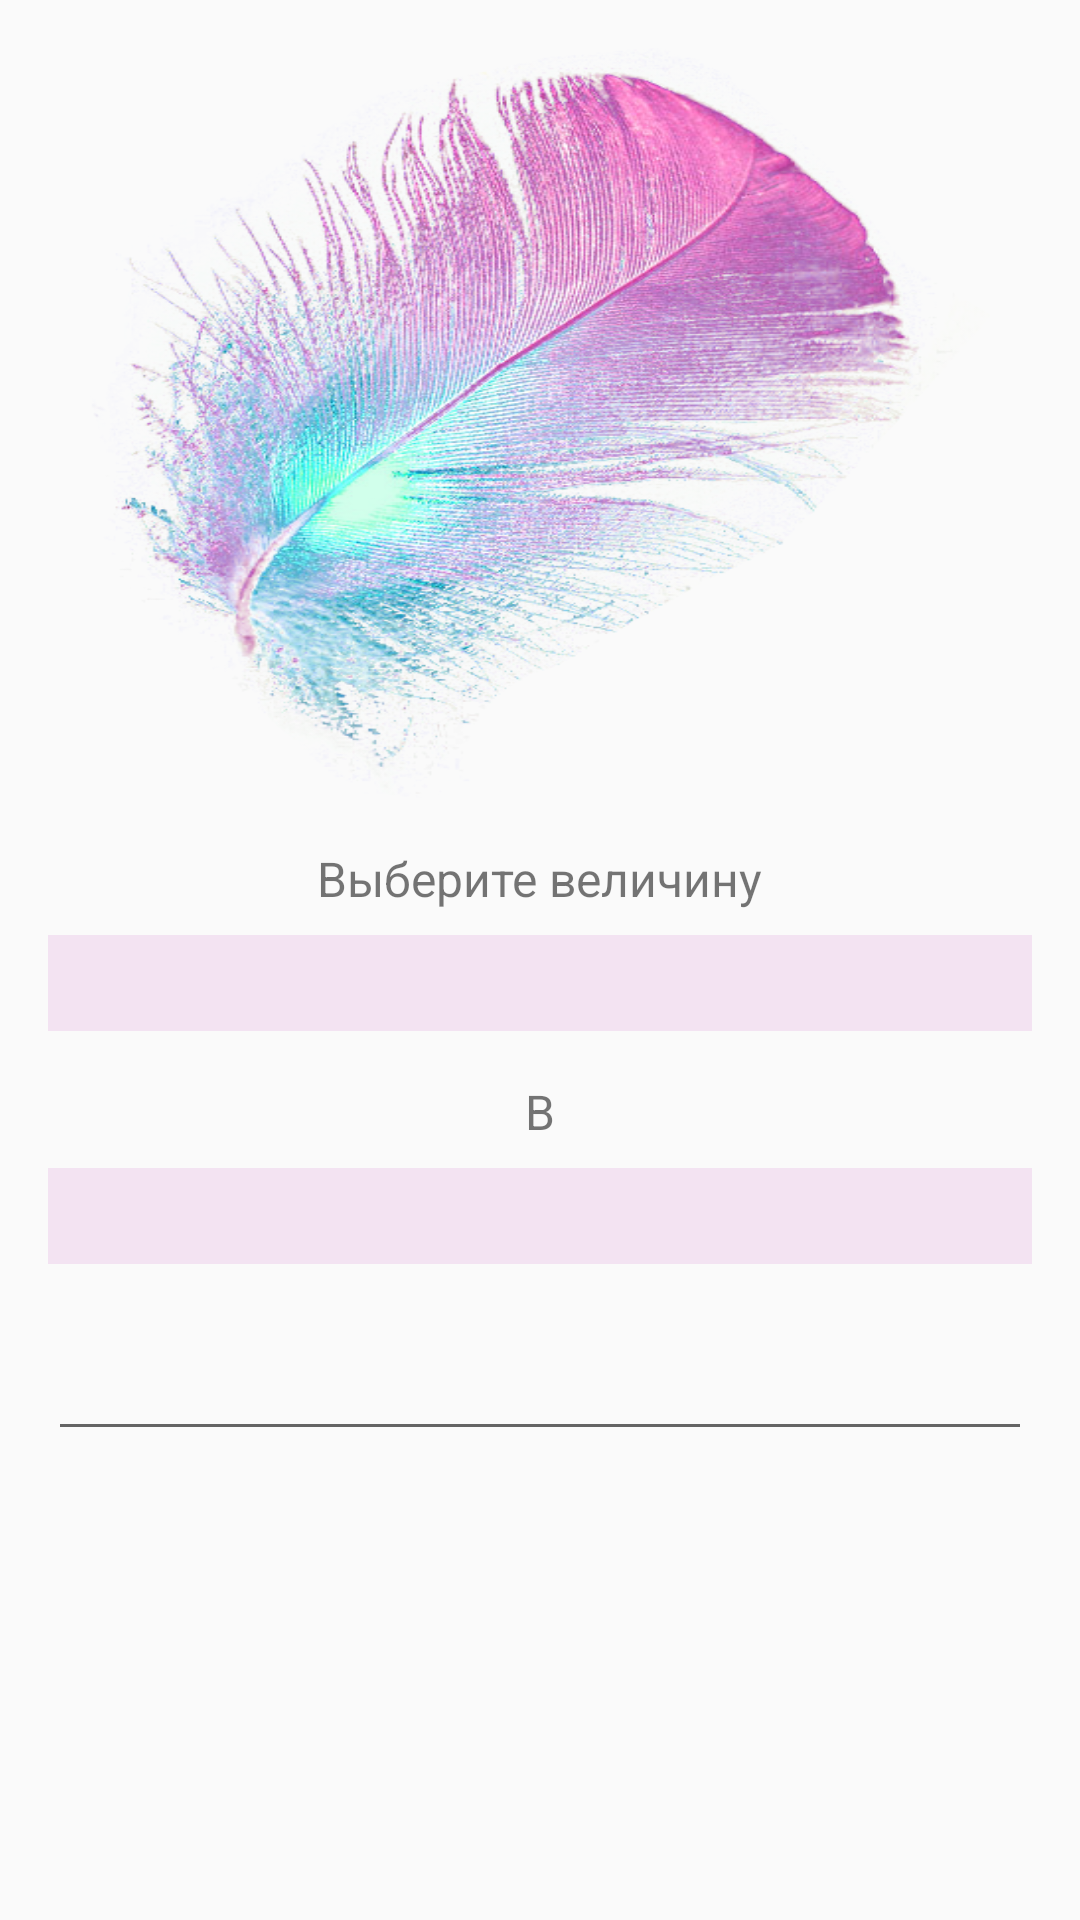

Reconstruct the res/layout file that produces this screen, plus the resources it refers to.
<!-- AndroidManifest.xml: application theme Theme.SpinnerHome -->
<!-- res/layout/fragment_first.xml -->
<?xml version="1.0" encoding="utf-8"?>
<androidx.constraintlayout.widget.ConstraintLayout xmlns:android="http://schemas.android.com/apk/res/android"
    xmlns:app="http://schemas.android.com/apk/res-auto"
    xmlns:tools="http://schemas.android.com/tools"
    android:layout_width="match_parent"
    android:layout_height="match_parent"
    tools:context=".ui.firstFragment.FirstFragment">

    <ImageView
        android:id="@+id/iconSp"
        android:layout_width="300dp"
        android:layout_height="250dp"
        android:layout_marginTop="@dimen/_16dp"
        android:background="@drawable/png_icon"
        app:layout_constraintEnd_toEndOf="parent"
        app:layout_constraintStart_toStartOf="parent"
        app:layout_constraintTop_toTopOf="parent" />

    <TextView
        android:id="@+id/tvSpOne"
        android:layout_width="wrap_content"
        android:layout_height="wrap_content"
        android:layout_marginTop="@dimen/_16dp"
        android:text="@string/save"
        android:textSize="@dimen/_16sp"
        app:layout_constraintEnd_toEndOf="parent"
        app:layout_constraintStart_toStartOf="parent"
        app:layout_constraintTop_toBottomOf="@id/iconSp" />

    <Spinner
        android:id="@+id/spinnerOne"
        android:layout_width="match_parent"
        android:layout_height="wrap_content"
        android:layout_marginStart="@dimen/_16dp"
        android:layout_marginTop="@dimen/_8dp"
        android:layout_marginEnd="@dimen/_16dp"
        android:background="@color/pink"
        android:padding="@dimen/_16dp"
        app:layout_constraintTop_toBottomOf="@id/tvSpOne" />

    <TextView
        android:id="@+id/tvSpTwo"
        android:layout_width="wrap_content"
        android:layout_height="wrap_content"
        android:layout_marginTop="@dimen/_16dp"
        android:text="@string/v"
        android:textSize="@dimen/_16sp"
        app:layout_constraintEnd_toEndOf="parent"
        app:layout_constraintStart_toStartOf="parent"
        app:layout_constraintTop_toBottomOf="@id/spinnerOne" />

    <Spinner
        android:id="@+id/spinnerTwo"
        android:layout_width="match_parent"
        android:layout_height="wrap_content"
        android:layout_marginStart="@dimen/_16dp"
        android:layout_marginTop="@dimen/_8dp"
        android:layout_marginEnd="@dimen/_16dp"
        android:background="@color/pink"
        android:padding="@dimen/_16dp"
        app:layout_constraintTop_toBottomOf="@id/tvSpTwo" />

    <EditText
        android:id="@+id/edEnter"
        android:layout_width="match_parent"
        android:layout_height="wrap_content"
        android:layout_marginStart="@dimen/_16dp"
        android:layout_marginTop="@dimen/_16dp"
        android:layout_marginEnd="@dimen/_16dp"
        android:inputType="number"
        android:textSize="@dimen/_22sp"
        app:layout_constraintTop_toBottomOf="@id/spinnerTwo" />

    <TextView
        android:id="@+id/tvResult"
        android:layout_width="match_parent"
        android:layout_height="wrap_content"
        android:layout_marginStart="@dimen/_16dp"
        android:layout_marginTop="@dimen/_16dp"
        android:layout_marginEnd="@dimen/_16dp"
        android:textSize="@dimen/_32sp"
        app:layout_constraintTop_toBottomOf="@id/edEnter" />

</androidx.constraintlayout.widget.ConstraintLayout>
<!-- resources referenced by this layout -->
<resources>
  <color name="pink">#F3E3F2</color>
  <dimen name="_16dp">16dp</dimen>
  <dimen name="_16sp">16sp</dimen>
  <dimen name="_22sp">22sp</dimen>
  <dimen name="_32sp">32sp</dimen>
  <dimen name="_8dp">8dp</dimen>
  <!-- drawable png_icon: png bitmap (drawable-v24, 569594 bytes) -->
  <string name="save">Выберите величину</string>
  <string name="v">В</string>
  <style name="Theme.SpinnerHome" parent="Theme.AppCompat.Light.NoActionBar">
          
          <item name="colorPrimary">@color/purple_500</item>
          <item name="colorPrimaryVariant">@color/purple_700</item>
          <item name="colorOnPrimary">@color/white</item>
          
          <item name="colorSecondary">@color/teal_200</item>
          <item name="colorSecondaryVariant">@color/teal_700</item>
          <item name="colorOnSecondary">@color/black</item>
          
          <item name="android:statusBarColor" tools:targetApi="l">?attr/colorPrimaryVariant</item>
          
      </style>
  <color name="purple_500">#FF6200EE</color>
  <color name="purple_700">#FF3700B3</color>
  <color name="white">#FFFFFFFF</color>
  <color name="teal_200">#FF03DAC5</color>
  <color name="teal_700">#FF018786</color>
  <color name="black">#FF000000</color>
</resources>
